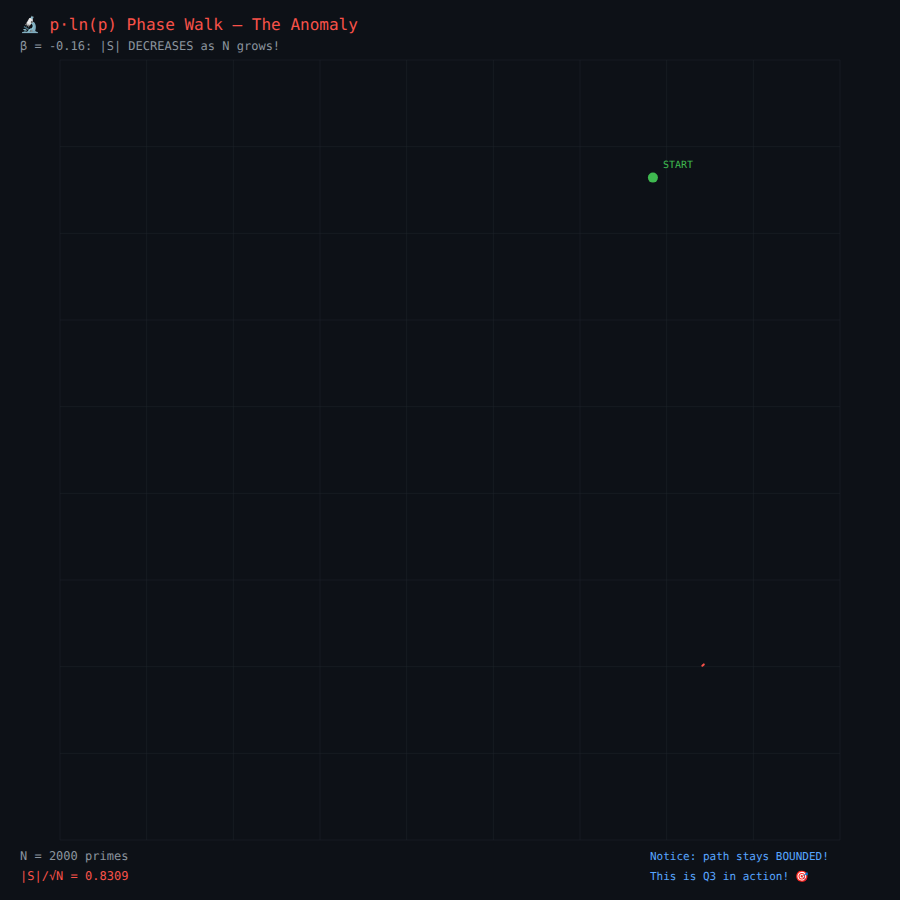
t = 0.00 s
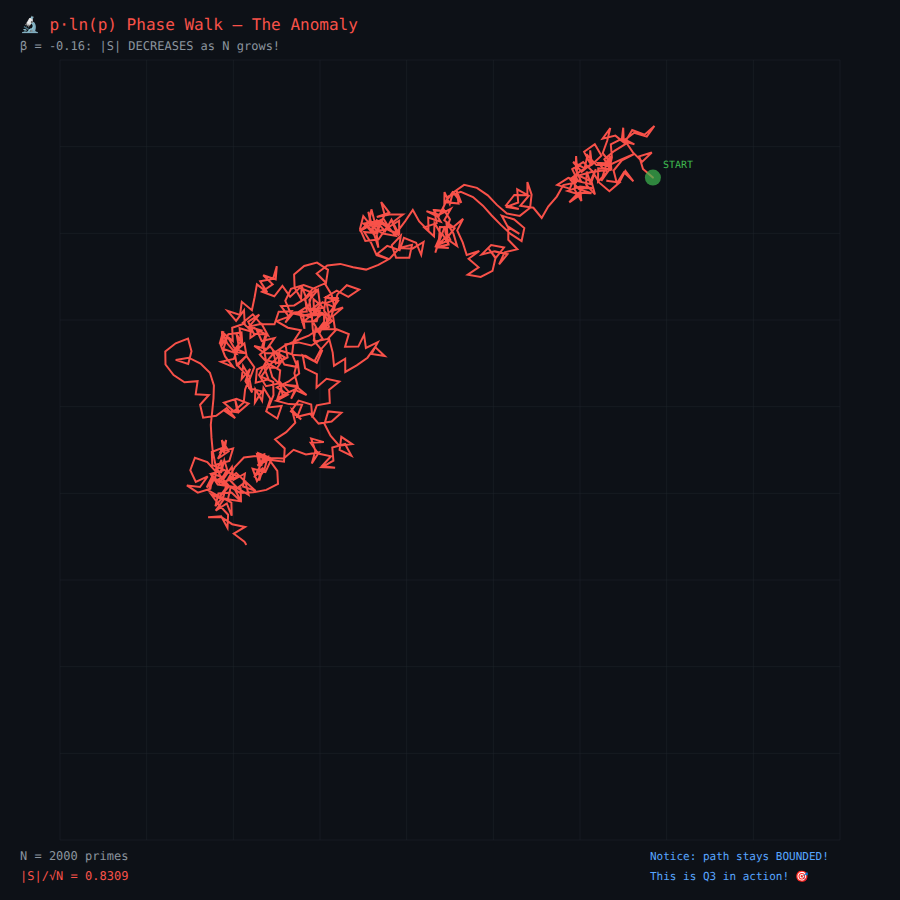
t = 2.50 s
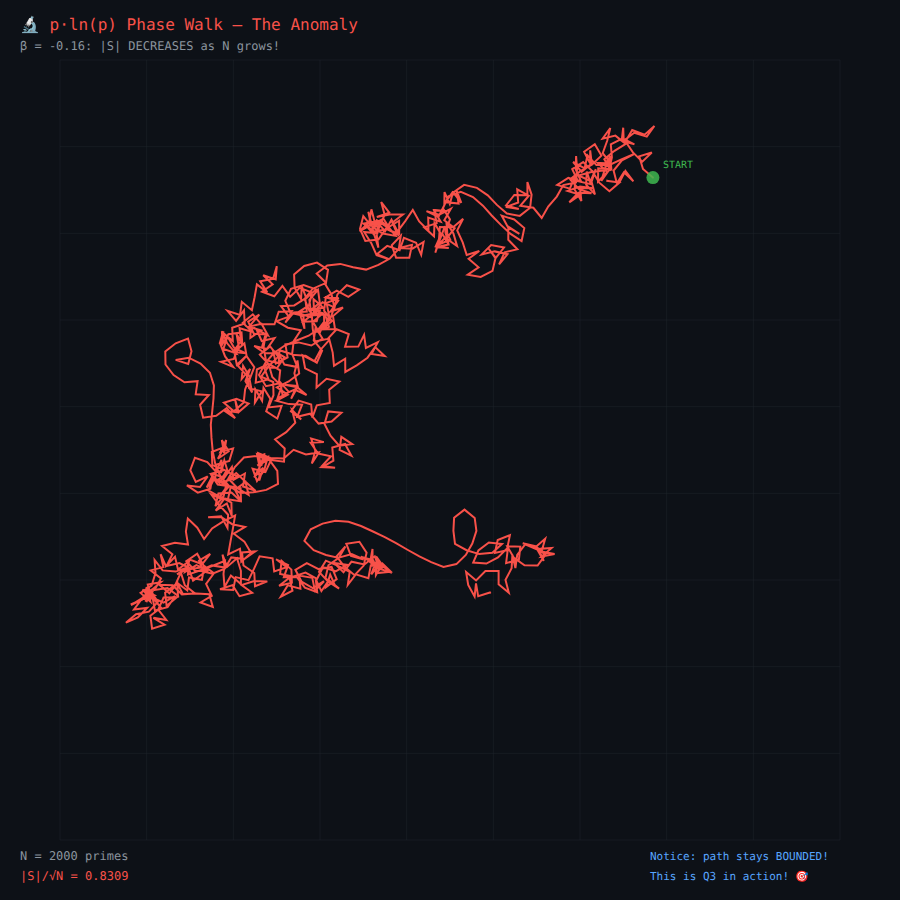
t = 3.75 s
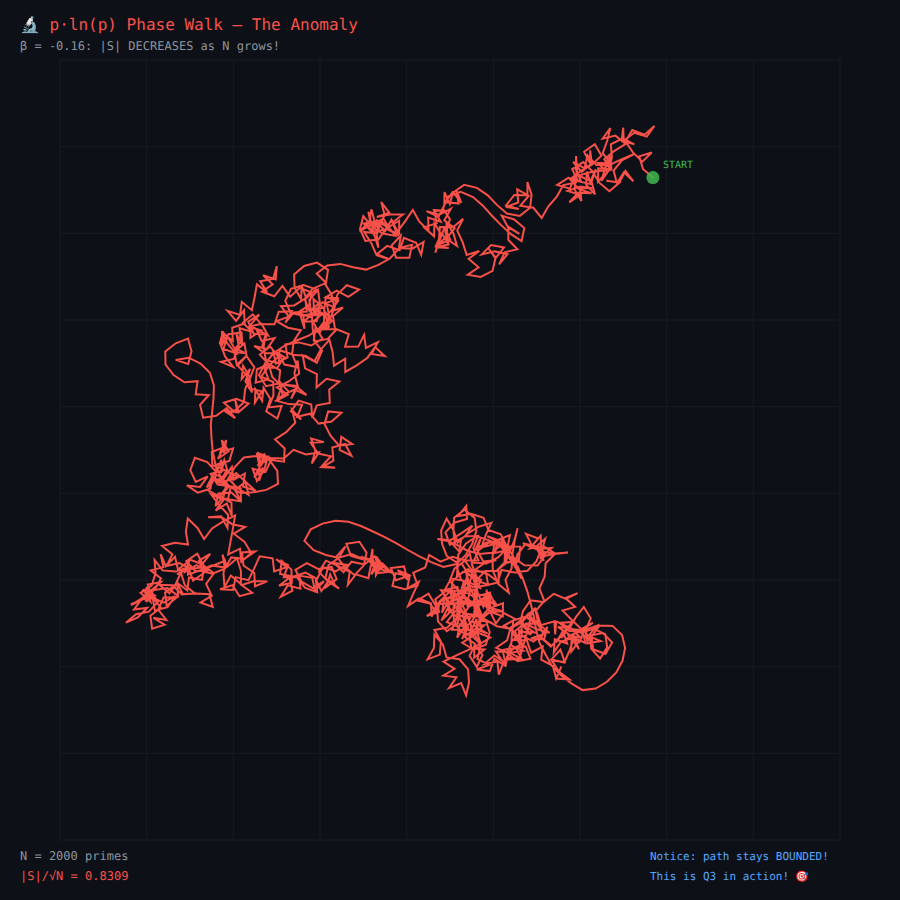
t = 6.25 s
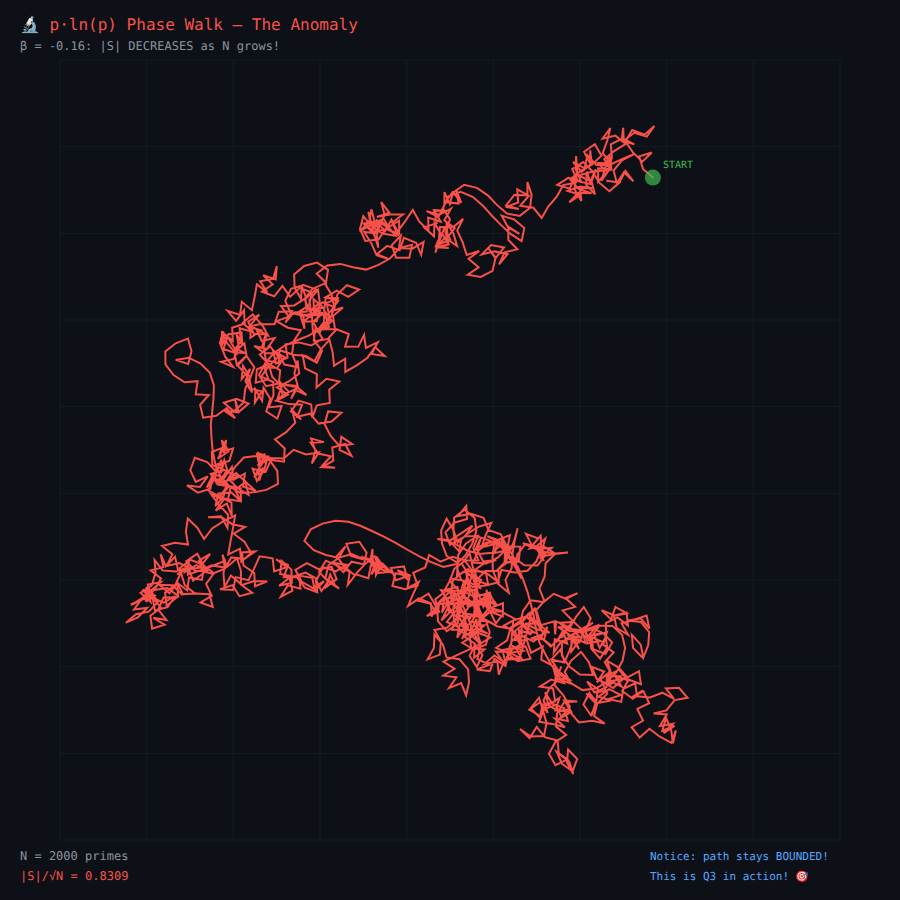
t = 7.50 s
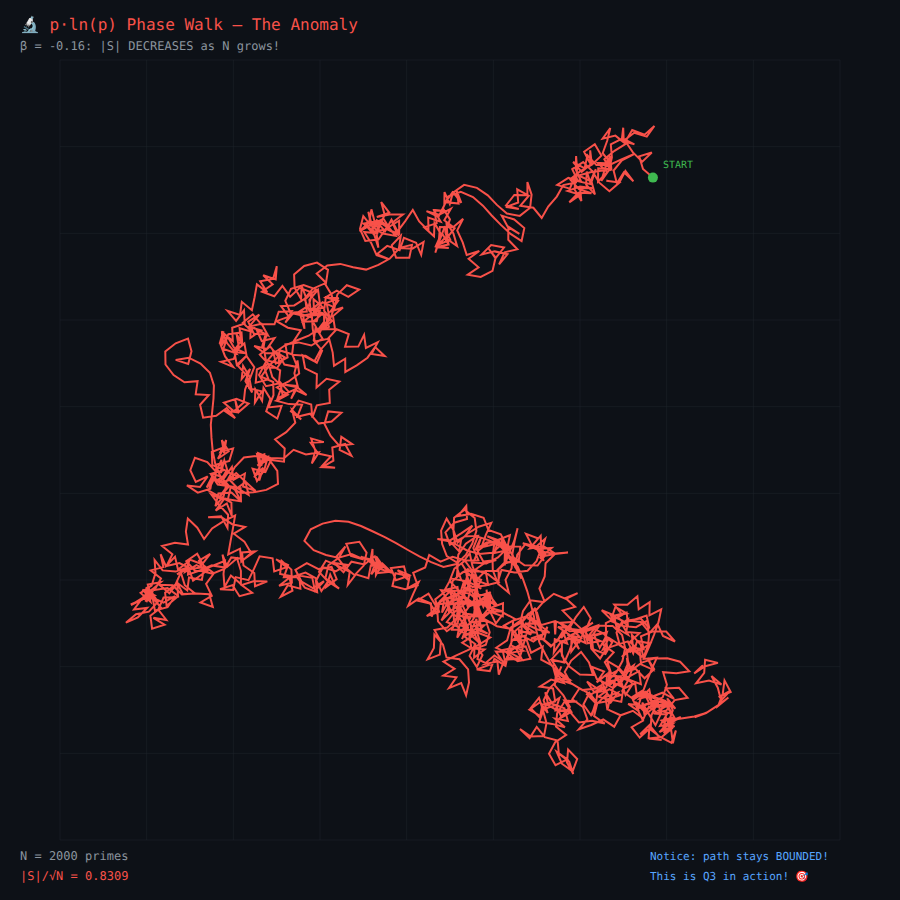
t = 10.00 s

The animated SVG that drew these frames (rendered in a browser with its animation timeline set to each time). Animation: 1 SMIL element (animate=1), 2 CSS @keyframes rules; frames cover the first 10.00 s, repeats indefinitely.

<svg width="900" height="900" xmlns="http://www.w3.org/2000/svg">
<style>
    .main-path {
        stroke-dasharray: 26346;
        stroke-dashoffset: 26346;
        animation: draw 10s ease-out forwards;
    }
    @keyframes draw {
        to { stroke-dashoffset: 0; }
    }
    .pulse {
        animation: pulse 1s ease-in-out infinite;
    }
    @keyframes pulse {
        0%, 100% { r: 5; opacity: 1; }
        50% { r: 8; opacity: 0.7; }
    }
    </style>
<rect width="100%" height="100%" fill="#0d1117"/>
<text x="20" y="30" font-family="monospace" font-size="16" fill="#f85149">🔬 p·ln(p) Phase Walk — The Anomaly</text>
<text x="20" y="50" font-family="monospace" font-size="12" fill="#8b949e">β = -0.16: |S| DECREASES as N grows!</text>
<g stroke="#21262d" stroke-width="0.5">
<line x1="60.0" y1="60" x2="60.0" y2="840"/>
<line x1="60" y1="60.0" x2="840" y2="60.0"/>
<line x1="146.66666666666669" y1="60" x2="146.66666666666669" y2="840"/>
<line x1="60" y1="146.66666666666669" x2="840" y2="146.66666666666669"/>
<line x1="233.33333333333334" y1="60" x2="233.33333333333334" y2="840"/>
<line x1="60" y1="233.33333333333334" x2="840" y2="233.33333333333334"/>
<line x1="320.0" y1="60" x2="320.0" y2="840"/>
<line x1="60" y1="320.0" x2="840" y2="320.0"/>
<line x1="406.6666666666667" y1="60" x2="406.6666666666667" y2="840"/>
<line x1="60" y1="406.6666666666667" x2="840" y2="406.6666666666667"/>
<line x1="493.3333333333333" y1="60" x2="493.3333333333333" y2="840"/>
<line x1="60" y1="493.3333333333333" x2="840" y2="493.3333333333333"/>
<line x1="580.0" y1="60" x2="580.0" y2="840"/>
<line x1="60" y1="580.0" x2="840" y2="580.0"/>
<line x1="666.6666666666666" y1="60" x2="666.6666666666666" y2="840"/>
<line x1="60" y1="666.6666666666666" x2="840" y2="666.6666666666666"/>
<line x1="753.3333333333334" y1="60" x2="753.3333333333334" y2="840"/>
<line x1="60" y1="753.3333333333334" x2="840" y2="753.3333333333334"/>
<line x1="840.0" y1="60" x2="840.0" y2="840"/>
<line x1="60" y1="840.0" x2="840" y2="840.0"/>
</g>
<path class="main-path" d="M 652.9 177.6 L 643.0 169.0 L 639.2 156.4 L 651.8 152.5 L 642.3 161.6 L 632.9 152.4 L 625.5 141.5 L 632.2 130.1 L 644.6 134.7 L 654.4 125.9 L 646.8 136.6 L 634.2 132.8 L 623.7 140.8 L 623.2 127.7 L 621.7 140.7 L 634.4 144.3 L 622.6 138.3 L 610.8 144.3 L 611.9 157.4 L 609.0 170.2 L 601.3 180.9 L 605.1 168.3 L 610.2 156.2 L 611.4 169.3 L 598.2 168.4 L 598.0 181.5 L 607.2 172.1 L 597.7 162.9 L 610.9 163.5 L 602.7 153.2 L 607.2 140.8 L 610.3 128.0 L 602.6 138.7 L 615.4 135.6 L 625.7 143.9 L 614.5 150.8 L 604.3 159.2 L 610.7 170.7 L 608.1 157.8 L 604.4 170.4 L 591.3 172.0 L 578.6 175.5 L 590.5 181.2 L 595.8 169.2 L 591.6 181.7 L 595.0 194.4 L 586.1 184.7 L 586.8 171.5 L 590.8 184.1 L 578.0 181.1 L 572.2 169.2 L 583.2 162.1 L 592.5 171.4 L 599.3 182.7 L 609.4 191.2 L 619.4 182.6 L 606.3 180.7 L 619.4 182.5 L 625.4 170.8 L 633.4 181.3 L 623.9 172.2 L 616.9 183.4 L 613.6 170.6 L 621.9 160.4 L 633.6 154.3 L 621.4 159.3 L 609.5 165.0 L 596.4 165.1 L 587.5 155.4 L 584.6 168.3 L 573.1 162.0 L 581.7 171.9 L 591.7 163.4 L 590.2 150.3 L 590.1 163.4 L 584.1 151.8 L 594.8 144.2 L 601.4 155.6 L 591.9 164.8 L 580.3 171.1 L 570.1 179.4 L 579.0 189.1 L 591.5 193.3 L 578.4 192.7 L 569.3 202.3 L 580.2 194.9 L 567.6 190.9 L 580.1 186.6 L 593.1 188.2 L 580.0 187.9 L 581.4 201.0 L 574.7 189.7 L 575.1 176.5 L 569.8 188.6 L 557.2 184.9 L 568.3 177.8 L 581.0 181.3 L 575.7 169.2 L 576.1 156.1 L 577.0 169.2 L 576.1 182.4 L 563.3 185.1 L 556.8 196.6 L 548.2 206.6 L 541.7 218.0 L 533.4 207.8 L 520.3 205.8 L 528.8 195.7 L 517.2 189.3 L 518.2 202.5 L 505.8 207.0 L 518.8 208.9 L 506.1 205.4 L 514.3 195.0 L 527.4 195.3 L 527.4 182.1 L 531.6 194.6 L 530.1 207.7 L 519.8 215.9 L 506.9 213.5 L 496.9 204.9 L 487.8 195.3 L 476.9 187.9 L 464.1 184.9 L 453.3 192.4 L 461.3 202.8 L 456.6 190.5 L 458.6 203.5 L 445.5 202.1 L 453.2 191.4 L 449.8 204.1 L 444.5 192.1 L 444.3 205.2 L 438.4 217.0 L 426.5 211.2 L 439.2 214.8 L 450.9 208.8 L 444.3 220.2 L 454.7 228.2 L 446.4 238.5 L 457.1 246.1 L 453.4 233.5 L 446.4 222.3 L 447.5 235.5 L 438.1 244.7 L 450.3 239.7 L 444.3 228.0 L 439.6 240.3 L 435.3 252.7 L 438.9 240.0 L 439.9 226.9 L 453.1 227.2 L 463.1 218.7 L 457.2 230.4 L 462.7 242.4 L 466.7 255.0 L 479.3 251.0 L 468.6 258.7 L 478.6 267.3 L 467.7 274.7 L 480.7 276.9 L 492.5 270.9 L 495.5 258.1 L 487.8 247.5 L 495.8 257.9 L 504.0 247.5 L 491.1 245.0 L 481.8 254.4 L 494.7 251.4 L 507.5 254.2 L 499.1 264.4 L 504.6 252.4 L 517.4 249.3 L 508.3 239.8 L 508.3 226.6 L 519.4 233.8 L 508.0 227.2 L 501.7 215.6 L 514.2 219.5 L 524.3 228.1 L 521.6 241.0 L 510.6 233.9 L 500.9 224.9 L 491.7 215.5 L 482.9 205.7 L 473.0 197.0 L 460.8 191.9 L 448.4 196.3 L 442.9 208.3 L 450.0 219.4 L 445.3 231.8 L 448.7 244.5 L 442.0 233.2 L 448.5 244.6 L 435.6 247.2 L 448.8 247.9 L 435.7 246.4 L 441.1 234.4 L 434.5 223.0 L 434.0 236.2 L 424.2 227.3 L 436.7 223.1 L 434.1 210.2 L 447.2 211.0 L 434.1 210.5 L 440.7 221.8 L 428.2 217.6 L 428.5 230.7 L 419.2 221.4 L 412.8 209.9 L 405.4 220.8 L 397.6 231.4 L 391.5 219.7 L 385.1 231.2 L 376.4 221.3 L 363.4 223.5 L 373.9 231.4 L 386.9 229.2 L 399.2 233.9 L 399.1 220.7 L 387.8 227.5 L 376.8 220.3 L 370.8 232.0 L 378.9 221.6 L 376.7 234.6 L 378.4 247.7 L 374.4 235.1 L 365.8 225.2 L 378.9 226.7 L 384.7 214.9 L 381.2 202.1 L 389.2 212.6 L 376.8 217.0 L 389.7 214.6 L 402.9 214.6 L 392.4 222.5 L 397.6 234.6 L 385.9 228.6 L 378.4 239.5 L 365.3 241.0 L 360.0 228.9 L 363.3 216.2 L 371.6 226.4 L 382.7 233.5 L 395.6 235.9 L 387.4 225.6 L 374.7 222.0 L 371.4 209.3 L 369.2 222.3 L 359.6 231.3 L 371.0 224.7 L 368.3 211.8 L 371.7 224.5 L 383.5 218.7 L 390.5 229.8 L 381.0 220.7 L 377.3 233.3 L 364.2 232.0 L 371.3 243.1 L 376.6 255.2 L 389.1 259.2 L 376.9 254.2 L 387.2 245.9 L 399.6 250.3 L 403.9 237.8 L 416.1 242.7 L 421.2 254.8 L 423.6 241.9 L 412.4 248.7 L 399.2 247.9 L 412.0 244.9 L 409.3 257.7 L 396.1 257.7 L 391.7 245.3 L 400.8 235.8 L 398.8 248.8 L 389.9 258.5 L 378.4 264.9 L 366.1 269.6 L 353.1 267.2 L 340.3 263.9 L 327.3 265.5 L 316.7 273.5 L 326.0 282.8 L 328.0 269.8 L 317.0 262.6 L 304.2 266.0 L 294.1 274.4 L 294.6 287.6 L 301.1 299.1 L 301.7 285.9 L 306.3 298.2 L 316.0 289.4 L 303.6 285.0 L 291.0 288.9 L 285.3 300.8 L 290.5 312.9 L 303.4 315.7 L 304.5 328.8 L 300.7 316.2 L 313.6 313.3 L 303.5 321.7 L 316.7 321.3 L 320.4 308.7 L 310.2 317.1 L 297.8 312.6 L 308.9 305.4 L 312.1 292.6 L 299.8 287.8 L 290.1 296.7 L 282.4 286.0 L 274.3 296.3 L 261.9 291.8 L 272.7 284.3 L 263.2 275.2 L 275.7 279.4 L 276.8 266.2 L 273.1 278.9 L 260.2 281.3 L 267.3 292.4 L 256.9 284.4 L 254.6 297.3 L 251.9 310.2 L 241.8 301.8 L 240.0 314.9 L 227.5 310.9 L 236.1 320.9 L 244.0 310.3 L 244.7 323.5 L 232.2 327.7 L 232.8 340.9 L 222.7 332.4 L 221.6 345.5 L 228.4 334.2 L 241.5 332.4 L 242.4 345.5 L 236.5 333.7 L 238.8 346.7 L 233.8 359.0 L 221.0 361.8 L 233.1 366.9 L 225.1 356.4 L 220.4 344.1 L 223.5 331.3 L 219.6 343.9 L 223.2 331.2 L 222.6 344.4 L 221.9 331.3 L 227.2 343.3 L 235.8 353.3 L 223.4 348.9 L 227.5 336.4 L 234.1 347.8 L 246.1 353.3 L 233.0 351.9 L 240.9 341.3 L 239.6 328.2 L 252.3 331.9 L 242.8 322.8 L 252.8 314.3 L 261.3 324.3 L 274.5 324.3 L 278.7 311.8 L 291.9 311.2 L 285.3 322.7 L 293.7 312.5 L 306.8 311.5 L 305.3 298.4 L 294.2 305.4 L 281.0 306.1 L 288.9 316.6 L 276.5 321.1 L 287.9 327.7 L 300.8 330.2 L 293.7 341.2 L 292.1 354.3 L 279.5 350.2 L 278.7 363.3 L 265.9 360.1 L 263.6 347.1 L 265.7 334.1 L 262.1 346.8 L 267.0 334.5 L 253.8 333.7 L 248.2 321.7 L 259.3 314.6 L 250.7 324.6 L 250.4 337.8 L 261.3 330.4 L 248.7 326.8 L 261.5 323.7 L 267.9 335.3 L 256.3 329.0 L 261.7 341.0 L 274.6 338.1 L 267.0 348.9 L 254.2 345.9 L 265.1 353.3 L 278.3 353.0 L 284.4 364.6 L 297.4 367.1 L 292.5 354.8 L 305.6 355.7 L 316.8 362.7 L 322.1 350.7 L 313.7 340.5 L 315.6 327.5 L 322.6 338.6 L 311.3 345.5 L 298.5 342.4 L 285.4 344.4 L 287.6 357.4 L 275.9 363.4 L 273.0 350.5 L 284.4 357.1 L 277.1 368.0 L 264.0 367.1 L 268.5 379.4 L 255.7 382.6 L 256.9 369.5 L 268.8 363.8 L 280.2 370.4 L 278.8 383.5 L 266.0 386.2 L 259.0 375.0 L 265.1 363.3 L 273.6 353.3 L 284.4 345.8 L 296.5 340.5 L 308.7 335.7 L 319.6 328.2 L 329.8 319.9 L 334.4 307.5 L 331.6 294.7 L 324.8 283.4 L 312.7 288.7 L 304.5 299.0 L 309.5 311.1 L 319.8 302.9 L 318.0 289.9 L 309.4 299.9 L 311.0 312.9 L 324.0 314.9 L 324.3 328.0 L 329.1 315.8 L 326.6 302.9 L 338.9 298.3 L 325.8 297.5 L 324.1 310.6 L 332.0 321.1 L 321.8 329.4 L 335.0 329.1 L 333.0 316.1 L 343.0 307.5 L 330.4 311.5 L 338.2 300.9 L 325.5 297.4 L 336.7 290.6 L 348.3 296.9 L 359.2 289.6 L 346.8 285.2 L 337.4 294.4 L 334.6 307.3 L 322.5 302.1 L 314.0 312.1 L 313.5 299.0 L 323.4 307.7 L 310.3 309.6 L 323.0 313.3 L 312.9 321.8 L 319.6 333.2 L 324.6 321.1 L 316.7 331.6 L 329.0 326.8 L 325.0 314.2 L 311.9 315.4 L 312.7 328.6 L 314.8 341.6 L 327.7 338.9 L 336.6 329.2 L 348.8 334.1 L 345.1 346.7 L 358.3 346.6 L 364.1 334.8 L 365.9 347.9 L 377.8 342.2 L 371.7 353.9 L 384.7 355.9 L 375.1 346.9 L 367.5 357.7 L 356.7 365.3 L 345.3 371.9 L 345.2 358.7 L 334.0 365.7 L 332.7 352.6 L 329.4 339.8 L 320.6 349.7 L 314.5 361.3 L 302.7 355.3 L 305.1 368.3 L 316.9 374.2 L 316.5 387.4 L 326.5 378.8 L 339.4 381.5 L 329.2 389.8 L 329.8 402.9 L 316.8 405.3 L 312.3 417.7 L 311.2 404.5 L 298.6 400.6 L 290.9 411.3 L 301.2 419.4 L 292.0 410.0 L 295.3 422.7 L 286.2 432.2 L 275.1 439.4 L 284.7 448.5 L 284.0 461.7 L 271.0 460.1 L 265.4 472.1 L 252.6 468.7 L 257.0 481.1 L 264.2 470.1 L 267.7 457.4 L 257.3 465.6 L 269.1 459.6 L 257.0 454.3 L 259.6 467.2 L 259.3 480.4 L 263.1 467.7 L 254.1 477.3 L 263.3 467.9 L 254.1 477.4 L 260.3 465.7 L 264.7 453.3 L 261.3 466.0 L 258.2 453.2 L 270.5 458.0 L 283.7 458.4 L 293.6 449.8 L 305.9 454.5 L 318.9 452.4 L 311.8 463.5 L 315.4 450.8 L 311.1 438.4 L 323.8 442.1 L 310.6 442.7 L 318.1 453.6 L 331.0 456.3 L 322.0 466.0 L 335.1 467.7 L 321.9 467.1 L 333.4 460.6 L 332.3 447.5 L 345.0 444.0 L 351.4 455.6 L 339.6 449.8 L 341.3 436.8 L 352.2 444.1 L 339.2 445.7 L 330.5 435.7 L 324.5 424.0 L 328.2 411.4 L 341.4 412.7 L 331.6 421.6 L 318.6 423.6 L 310.0 413.7 L 297.2 416.8 L 302.1 404.6 L 288.9 404.1 L 276.2 400.8 L 287.8 394.6 L 276.9 387.3 L 288.7 381.5 L 299.2 373.5 L 297.5 360.4 L 294.4 373.2 L 297.7 386.0 L 284.6 384.7 L 297.5 387.2 L 291.1 398.7 L 296.5 386.7 L 306.6 395.1 L 294.6 389.6 L 282.6 395.0 L 280.1 382.1 L 288.8 391.9 L 277.5 398.6 L 281.7 386.2 L 272.3 376.9 L 268.7 364.3 L 259.8 354.6 L 270.1 346.4 L 278.3 356.7 L 268.9 365.9 L 261.2 376.6 L 273.2 382.0 L 273.5 395.2 L 268.5 407.4 L 281.6 406.0 L 277.3 418.5 L 266.2 411.4 L 270.4 398.9 L 263.5 387.7 L 262.1 400.8 L 255.4 389.4 L 254.9 402.6 L 261.9 391.4 L 249.1 388.3 L 246.8 375.4 L 237.8 365.7 L 246.5 355.8 L 236.8 364.8 L 234.4 351.9 L 244.4 343.4 L 246.7 356.4 L 254.3 367.1 L 249.6 379.4 L 252.1 392.4 L 245.4 381.1 L 250.2 368.8 L 241.7 378.9 L 243.1 365.8 L 249.8 377.1 L 245.1 389.4 L 243.7 402.5 L 233.9 411.3 L 223.9 402.7 L 236.4 398.7 L 248.6 403.6 L 238.6 412.1 L 235.1 399.4 L 237.4 412.4 L 224.3 410.6 L 235.2 418.1 L 226.7 408.0 L 216.2 415.8 L 203.1 417.7 L 200.1 404.8 L 208.8 395.0 L 195.7 394.2 L 197.6 381.2 L 184.5 382.3 L 173.6 375.0 L 165.5 364.5 L 165.3 351.4 L 175.7 343.3 L 188.0 338.6 L 191.5 351.3 L 188.2 364.0 L 175.7 359.9 L 188.7 357.7 L 200.5 363.6 L 209.9 372.8 L 213.9 385.4 L 213.5 398.5 L 212.2 411.6 L 210.8 424.7 L 211.5 437.9 L 212.7 451.0 L 215.3 463.9 L 220.3 476.1 L 229.0 486.0 L 240.2 492.9 L 253.3 492.3 L 266.3 489.9 L 278.0 483.9 L 277.3 470.8 L 269.5 460.1 L 257.0 456.0 L 243.9 457.5 L 234.8 467.0 L 228.3 478.5 L 237.3 488.0 L 248.6 494.8 L 245.5 482.0 L 235.0 489.9 L 241.1 501.5 L 231.5 492.5 L 218.4 493.4 L 215.4 506.2 L 223.7 496.0 L 226.5 483.1 L 214.2 478.5 L 208.3 490.3 L 219.7 496.8 L 228.5 487.0 L 217.3 480.2 L 228.1 472.8 L 224.3 460.2 L 221.0 473.0 L 221.5 459.8 L 216.2 471.9 L 207.3 462.1 L 194.9 457.7 L 190.3 470.1 L 195.8 482.0 L 207.7 476.3 L 200.0 487.0 L 186.9 485.4 L 197.8 492.7 L 210.4 488.7 L 212.6 475.7 L 206.7 487.5 L 215.3 477.6 L 216.6 464.5 L 229.3 461.0 L 233.1 448.4 L 220.4 451.9 L 226.2 440.0 L 224.1 453.0 L 221.8 440.1 L 228.7 451.3 L 217.9 458.8 L 224.1 447.1 L 211.8 452.0 L 212.3 465.1 L 224.5 470.0 L 211.8 473.5 L 224.3 477.7 L 231.9 466.9 L 233.4 480.0 L 244.9 473.5 L 243.1 486.5 L 255.6 490.9 L 245.8 482.0 L 236.2 473.1 L 225.8 481.3 L 238.1 476.4 L 225.9 471.4 L 219.6 483.0 L 210.4 473.6 L 217.7 484.5 L 230.8 486.5 L 227.9 499.4 L 215.1 496.3 L 228.0 499.3 L 241.0 501.4 L 240.6 488.2 L 227.6 485.9 L 219.7 496.5 L 231.4 502.5 L 231.7 515.7 L 226.8 503.5 L 215.7 510.6 L 223.4 499.8 L 211.3 494.5 L 219.2 505.0 L 228.1 514.7 L 227.5 527.9 L 221.2 516.3 L 208.1 517.2 L 221.2 516.9 L 232.2 524.2 L 245.1 526.9 L 233.8 533.7 L 244.4 541.6 L 251.1 553.0 L 241.3 561.8 L 240.0 548.7 L 228.2 554.5 L 230.5 541.5 L 232.9 528.6 L 235.1 515.6 L 223.2 521.4 L 212.1 528.5 L 204.1 539.0 L 197.3 527.7 L 187.8 518.6 L 185.9 531.6 L 188.0 544.6 L 174.9 542.8 L 162.1 546.0 L 172.4 554.2 L 166.5 566.0 L 179.4 563.1 L 191.2 568.9 L 204.2 567.0 L 201.9 579.9 L 189.0 577.4 L 187.3 590.5 L 176.8 582.5 L 183.0 594.1 L 196.2 593.4 L 209.3 594.3 L 212.8 607.0 L 200.5 602.5 L 211.8 595.8 L 206.1 583.9 L 213.9 573.3 L 203.4 565.3 L 197.2 553.7 L 186.3 561.1 L 195.2 570.9 L 208.4 570.7 L 196.4 565.1 L 185.1 571.8 L 189.8 559.6 L 202.1 564.3 L 210.2 553.9 L 199.0 560.7 L 203.8 573.0 L 193.1 580.7 L 188.8 568.3 L 177.0 574.3 L 188.1 567.1 L 175.7 571.6 L 162.6 570.4 L 154.6 560.0 L 155.5 573.1 L 151.6 585.7 L 140.6 592.9 L 150.5 601.7 L 147.1 589.0 L 146.5 602.1 L 150.6 589.6 L 145.5 601.7 L 153.1 591.0 L 142.8 599.2 L 130.9 605.0 L 142.9 599.4 L 130.7 604.4 L 142.8 599.2 L 131.0 605.1 L 142.2 598.1 L 152.0 589.3 L 143.9 599.7 L 147.7 587.1 L 147.4 600.2 L 146.4 587.1 L 151.4 599.3 L 142.5 589.6 L 154.4 595.2 L 141.8 598.9 L 134.0 609.5 L 147.1 607.9 L 137.9 617.3 L 125.9 622.7 L 136.0 614.2 L 148.9 611.7 L 157.8 602.0 L 150.8 590.8 L 160.8 582.2 L 147.8 584.5 L 151.5 597.2 L 163.5 602.6 L 175.0 596.2 L 167.6 607.2 L 154.9 610.4 L 152.6 597.5 L 160.9 607.7 L 150.4 615.7 L 152.1 628.7 L 164.6 624.7 L 153.4 617.8 L 166.4 620.0 L 158.2 609.6 L 163.6 597.6 L 176.8 597.4 L 166.6 605.8 L 165.1 592.8 L 175.4 584.6 L 180.9 572.6 L 184.8 585.2 L 195.0 593.5 L 181.9 594.4 L 172.5 585.2 L 159.4 584.8 L 169.4 593.3 L 177.3 582.8 L 178.0 595.9 L 167.5 588.0 L 154.5 590.0 L 161.0 578.5 L 150.7 570.4 L 163.4 567.1 L 160.6 554.2 L 165.9 566.2 L 175.0 556.7 L 178.0 569.5 L 188.5 561.5 L 188.0 574.6 L 200.5 570.2 L 212.8 565.7 L 225.0 560.8 L 223.5 573.9 L 224.5 587.0 L 230.9 575.5 L 240.9 584.0 L 240.9 570.8 L 237.0 558.2 L 227.1 566.9 L 222.5 554.6 L 224.8 567.6 L 211.8 565.4 L 199.7 570.7 L 212.5 573.8 L 224.7 568.8 L 231.3 557.4 L 244.4 559.0 L 255.1 551.4 L 242.0 552.4 L 243.5 565.5 L 254.3 573.0 L 255.0 586.2 L 267.3 581.4 L 254.1 581.1 L 241.6 585.1 L 252.2 592.8 L 239.5 596.2 L 232.5 585.1 L 220.0 589.3 L 233.1 590.0 L 235.7 577.1 L 248.5 580.2 L 254.2 568.4 L 259.6 556.3 L 272.6 558.3 L 274.2 571.4 L 286.7 567.2 L 276.1 559.3 L 288.1 564.9 L 283.8 577.3 L 296.9 577.2 L 304.9 587.7 L 317.2 592.2 L 315.7 579.2 L 321.4 591.1 L 328.9 580.2 L 339.1 588.6 L 328.0 581.5 L 319.0 571.9 L 325.9 560.7 L 338.0 565.9 L 349.7 571.8 L 347.8 584.8 L 355.8 574.3 L 368.4 578.3 L 370.8 565.4 L 383.9 567.1 L 376.1 556.4 L 381.5 568.4 L 370.0 562.1 L 380.0 570.6 L 370.1 562.0 L 372.5 549.0 L 372.6 562.2 L 360.7 556.7 L 373.3 560.4 L 377.1 573.1 L 390.2 571.8 L 379.6 564.0 L 371.3 574.3 L 375.8 561.9 L 375.9 575.1 L 382.5 563.7 L 391.9 572.8 L 379.4 568.7 L 374.8 556.3 L 364.4 564.5 L 351.5 561.7 L 343.5 572.2 L 334.1 562.9 L 347.1 564.9 L 335.6 571.3 L 323.1 567.1 L 317.1 578.8 L 305.5 572.6 L 293.0 576.6 L 280.1 573.9 L 281.6 560.8 L 291.4 569.6 L 291.9 582.8 L 279.1 585.8 L 289.5 577.8 L 292.5 590.6 L 280.8 596.7 L 287.7 585.4 L 300.4 588.7 L 299.3 575.6 L 312.3 577.8 L 314.9 590.7 L 324.0 581.2 L 312.8 588.2 L 301.5 581.5 L 295.4 569.8 L 306.8 563.2 L 318.6 569.1 L 331.6 566.9 L 336.7 579.1 L 326.2 587.1 L 330.2 574.6 L 335.5 586.6 L 325.4 578.2 L 328.4 565.3 L 339.0 557.6 L 351.7 554.1 L 363.7 559.5 L 351.0 556.0 L 346.3 543.7 L 359.4 541.8 L 366.6 552.8 L 363.7 565.6 L 354.6 575.2 L 344.5 566.8 L 336.6 556.3 L 345.4 546.4 L 338.8 557.9 L 326.0 555.0 L 313.7 550.2 L 304.4 540.9 L 310.7 529.3 L 322.6 523.6 L 335.4 520.7 L 348.5 521.7 L 361.0 526.0 L 373.0 531.5 L 384.8 537.2 L 396.5 543.4 L 407.9 550.0 L 419.4 556.4 L 431.2 562.1 L 443.5 566.9 L 456.4 564.1 L 465.8 554.9 L 472.3 543.5 L 476.4 530.9 L 474.7 517.9 L 464.5 509.6 L 454.1 517.7 L 453.4 530.8 L 455.0 543.9 L 466.6 550.2 L 479.2 554.1 L 492.3 552.7 L 502.0 543.9 L 488.9 542.5 L 478.4 550.5 L 473.2 562.6 L 486.4 563.6 L 498.0 557.4 L 507.3 548.1 L 509.9 535.2 L 497.7 540.1 L 494.9 553.0 L 507.7 550.0 L 506.1 563.1 L 518.9 559.7 L 520.3 546.6 L 507.2 546.2 L 513.7 557.6 L 524.5 565.2 L 537.6 565.6 L 545.4 554.9 L 535.5 546.2 L 522.7 543.2 L 535.2 547.4 L 545.2 538.8 L 541.6 551.5 L 554.6 554.1 L 541.6 556.6 L 551.6 547.9 L 538.4 548.9 L 543.8 561.0 L 537.3 549.5 L 525.1 544.4 L 517.2 554.9 L 515.4 568.0 L 512.4 555.1 L 511.6 568.3 L 505.5 579.9 L 508.8 592.7 L 498.6 584.3 L 498.6 571.1 L 485.4 571.1 L 476.1 580.4 L 466.1 571.9 L 468.2 584.9 L 474.6 596.5 L 476.0 583.4 L 478.2 596.3 L 490.7 592.2 L 480.3 600.3 L 490.3 608.9 L 485.4 596.7 L 495.1 605.6 L 489.9 593.5 L 490.1 606.7 L 481.7 616.8 L 492.8 609.8 L 482.6 601.5 L 490.2 612.2 L 485.4 600.0 L 497.4 605.6 L 489.3 595.1 L 483.4 606.9 L 478.6 594.6 L 470.3 604.9 L 462.5 615.5 L 468.1 627.4 L 462.0 639.1 L 466.7 626.8 L 458.0 617.0 L 458.7 603.8 L 454.2 591.5 L 441.1 590.2 L 448.5 601.1 L 442.0 612.6 L 444.1 599.6 L 456.2 594.3 L 448.2 604.8 L 461.0 601.9 L 466.5 613.9 L 471.3 626.2 L 484.4 625.3 L 474.7 634.2 L 480.4 646.0 L 477.4 658.9 L 489.1 664.9 L 476.7 669.5 L 489.8 671.1 L 494.4 658.8 L 505.5 665.9 L 508.3 653.0 L 496.2 647.8 L 507.1 640.3 L 510.7 627.7 L 521.3 619.9 L 527.7 631.4 L 530.3 618.5 L 541.8 624.9 L 554.4 621.4 L 555.2 634.5 L 556.1 621.4 L 568.1 627.0 L 561.2 638.2 L 568.8 627.4 L 559.9 637.2 L 550.8 646.7 L 541.2 637.6 L 551.5 645.8 L 540.8 638.1 L 547.3 626.7 L 544.1 639.5 L 530.9 638.5 L 543.4 634.1 L 538.0 622.0 L 525.9 616.7 L 535.6 607.8 L 528.6 618.9 L 540.5 624.4 L 536.8 611.8 L 539.2 624.7 L 549.6 632.8 L 537.0 629.2 L 525.1 623.5 L 538.3 623.7 L 535.7 610.8 L 544.3 600.8 L 539.4 588.5 L 544.7 576.5 L 545.6 563.3 L 554.9 554.0 L 568.0 552.6 L 554.8 553.4 L 543.7 546.4 L 540.6 559.2 L 542.7 546.2 L 529.7 548.5 L 538.3 538.5 L 526.0 533.8 L 532.0 545.6 L 540.7 535.7 L 541.2 548.9 L 536.5 561.2 L 527.5 570.8 L 514.4 572.4 L 501.5 570.0 L 497.6 582.6 L 492.8 570.4 L 492.5 557.2 L 494.2 544.2 L 481.4 547.3 L 485.8 534.9 L 491.3 522.9 L 478.7 526.7 L 467.5 533.7 L 457.7 542.5 L 453.4 530.0 L 446.6 518.7 L 441.1 530.7 L 442.1 543.8 L 446.8 556.1 L 457.9 563.2 L 456.9 576.3 L 467.9 569.1 L 477.2 578.4 L 472.5 566.1 L 469.7 553.2 L 461.8 563.7 L 468.8 574.9 L 481.1 579.7 L 475.3 591.5 L 478.2 604.3 L 487.2 594.7 L 474.0 595.0 L 474.4 608.2 L 484.3 616.9 L 476.1 627.1 L 487.6 633.5 L 475.2 629.1 L 464.3 636.6 L 475.3 644.0 L 469.6 655.9 L 476.8 666.9 L 482.5 655.0 L 474.6 644.5 L 474.1 657.7 L 484.5 649.5 L 471.4 648.0 L 469.3 635.0 L 481.2 629.2 L 479.0 616.3 L 465.9 616.6 L 463.6 629.6 L 472.7 620.1 L 479.1 608.6 L 483.7 621.0 L 470.6 622.4 L 471.5 635.5 L 481.1 644.6 L 476.9 632.1 L 476.5 618.9 L 471.2 631.0 L 459.6 624.6 L 457.2 637.6 L 464.6 626.7 L 458.1 615.2 L 470.8 618.7 L 460.3 610.7 L 457.5 623.6 L 446.8 631.2 L 438.0 621.3 L 437.2 608.1 L 426.7 616.1 L 439.2 611.9 L 435.2 599.4 L 445.6 591.3 L 458.7 590.4 L 449.6 580.9 L 454.4 568.6 L 464.9 560.6 L 472.6 571.3 L 485.8 571.6 L 488.1 584.6 L 475.7 580.1 L 465.9 571.3 L 469.4 584.0 L 472.9 571.3 L 483.7 563.7 L 496.3 560.0 L 483.3 561.6 L 477.0 550.0 L 481.0 537.5 L 475.5 549.4 L 486.7 542.5 L 499.7 540.8 L 487.3 536.3 L 499.3 541.8 L 510.2 549.3 L 501.3 539.5 L 504.9 552.2 L 504.5 565.4 L 509.1 553.0 L 514.2 540.9 L 517.6 528.2 L 514.6 541.0 L 512.4 554.0 L 516.2 566.6 L 521.5 578.7 L 515.4 567.0 L 507.8 556.2 L 519.9 561.4 L 506.8 562.2 L 496.7 570.7 L 505.8 561.1 L 506.0 548.0 L 494.2 542.0 L 506.7 546.1 L 500.8 534.4 L 488.4 530.0 L 483.6 517.7 L 471.0 513.9 L 458.0 516.1 L 466.3 505.9 L 467.0 519.0 L 454.3 522.7 L 445.4 532.4 L 449.9 544.7 L 461.4 538.4 L 459.1 551.4 L 450.3 541.6 L 437.4 538.9 L 450.5 540.2 L 461.5 533.1 L 472.4 525.7 L 464.9 536.5 L 478.1 535.8 L 473.3 548.1 L 478.4 560.2 L 465.3 560.4 L 452.6 556.7 L 440.5 561.7 L 429.2 554.9 L 425.2 567.4 L 413.2 572.9 L 417.7 585.3 L 405.2 589.2 L 392.4 586.0 L 395.5 573.2 L 408.4 575.9 L 395.9 580.2 L 390.9 568.0 L 404.0 566.4 L 407.4 579.1 L 397.6 570.2 L 409.8 575.3 L 407.3 588.3 L 418.8 581.8 L 413.2 593.8 L 408.1 605.9 L 418.9 598.4 L 431.0 603.5 L 431.7 616.6 L 436.5 604.4 L 449.6 602.8 L 461.4 597.0 L 449.1 592.2 L 439.6 601.4 L 437.5 614.4 L 430.0 603.6 L 417.2 600.5 L 428.5 593.7 L 435.4 605.0 L 446.4 597.8 L 459.4 600.0 L 457.5 587.0 L 444.7 590.0 L 451.1 578.5 L 464.1 580.7 L 460.2 593.3 L 470.8 601.2 L 458.0 604.3 L 457.5 617.5 L 447.5 608.9 L 441.4 620.5 L 450.8 611.3 L 446.1 599.1 L 448.9 611.9 L 459.9 604.6 L 457.1 617.5 L 452.1 629.7 L 465.2 629.4 L 478.0 632.8 L 490.3 637.5 L 479.1 644.6 L 467.3 650.4 L 455.3 655.9 L 443.5 661.7 L 454.6 668.8 L 443.3 675.7 L 456.4 677.2 L 449.0 688.1 L 461.2 683.1 L 466.1 695.3 L 469.0 682.5 L 468.1 669.3 L 459.5 659.3 L 446.5 657.4 L 443.0 644.7 L 434.4 634.7 L 433.9 647.9 L 427.6 659.4 L 439.8 654.6 L 440.9 641.4 L 434.5 629.9 L 447.4 627.5 L 456.6 618.1 L 458.5 605.1 L 465.9 616.0 L 458.9 627.2 L 446.8 622.0 L 454.8 611.6 L 465.2 603.5 L 478.1 606.5 L 488.2 598.0 L 475.5 601.6 L 474.0 614.7 L 480.1 603.0 L 466.9 603.6 L 470.2 590.8 L 457.1 590.8 L 469.9 593.9 L 480.0 602.3 L 467.8 607.0 L 464.2 594.4 L 469.6 582.3 L 481.1 588.6 L 473.1 578.2 L 477.2 590.7 L 464.4 587.8 L 467.4 575.0 L 464.1 587.7 L 476.8 591.2 L 464.0 588.1 L 461.5 601.1 L 474.6 602.7 L 487.8 602.8 L 486.5 589.7 L 488.9 602.7 L 476.0 605.6 L 480.8 617.9 L 492.9 623.3 L 480.1 619.9 L 490.5 611.7 L 502.8 616.4 L 503.0 603.2 L 490.6 607.9 L 503.3 611.5 L 490.1 611.6 L 495.9 623.4 L 503.9 613.0 L 515.5 619.2 L 504.0 625.6 L 515.3 632.3 L 520.2 644.6 L 509.1 651.7 L 495.9 651.5 L 503.4 662.4 L 498.8 674.7 L 497.4 661.6 L 484.4 664.0 L 494.4 655.4 L 505.3 662.9 L 502.6 650.0 L 515.5 647.4 L 521.8 659.0 L 510.1 652.8 L 523.1 650.7 L 511.1 645.3 L 512.2 632.2 L 519.5 643.1 L 518.9 630.0 L 531.2 634.6 L 522.1 625.1 L 512.1 633.7 L 513.2 620.6 L 525.8 616.6 L 536.7 623.9 L 528.3 613.8 L 519.8 623.9 L 523.0 611.1 L 530.5 600.3 L 543.5 602.1 L 553.8 593.8 L 565.9 599.0 L 577.6 593.1 L 565.4 598.1 L 575.2 606.9 L 562.6 610.6 L 571.9 620.0 L 581.4 629.1 L 592.9 622.6 L 582.1 630.2 L 569.1 628.8 L 575.7 617.4 L 583.8 607.0 L 590.7 618.3 L 585.5 630.3 L 587.6 643.3 L 600.6 641.1 L 588.5 635.8 L 597.0 625.7 L 584.6 630.1 L 579.4 642.2 L 568.8 634.3 L 557.9 626.9 L 571.0 628.3 L 580.3 637.6 L 567.4 634.6 L 579.0 641.0 L 571.3 651.7 L 571.4 638.5 L 579.1 649.1 L 573.4 637.3 L 585.3 642.9 L 582.6 630.0 L 569.5 631.3 L 559.4 622.9 L 572.6 622.0 L 563.9 631.9 L 556.1 642.5 L 562.9 631.2 L 567.2 643.7 L 554.8 639.2 L 553.8 652.4 L 561.1 641.4 L 573.8 637.9 L 569.6 650.4 L 564.3 662.5 L 551.5 659.4 L 560.4 649.7 L 564.8 662.1 L 551.8 660.4 L 558.8 671.6 L 569.4 679.4 L 556.2 678.5 L 561.4 666.4 L 556.2 678.5 L 552.8 665.8 L 541.2 659.6 L 542.7 646.5 L 531.1 652.7 L 526.8 640.3 L 513.6 639.7 L 526.0 635.3 L 522.6 648.1 L 519.9 635.2 L 522.7 648.0 L 518.8 660.6 L 506.1 657.1 L 519.1 659.1 L 505.9 659.6 L 512.6 648.3 L 525.7 646.4 L 530.5 658.7 L 517.6 661.3 L 507.2 653.2 L 512.0 641.0 L 521.4 631.7 L 534.5 632.5 L 523.6 625.1 L 536.6 622.7 L 543.9 633.7 L 533.4 641.6 L 521.7 635.7 L 521.6 622.5 L 530.3 612.6 L 521.5 622.4 L 509.9 628.6 L 496.9 626.2 L 485.5 619.7 L 489.7 632.2 L 485.8 644.8 L 473.5 649.5 L 462.2 642.8 L 473.1 635.5 L 460.5 631.7 L 453.9 620.3 L 453.4 607.2 L 461.8 597.0 L 473.3 603.4 L 478.3 615.6 L 465.2 613.6 L 454.0 606.7 L 450.8 593.9 L 452.6 580.9 L 462.6 572.3 L 475.6 570.0 L 488.0 574.2 L 498.4 582.3 L 485.6 585.5 L 472.5 586.9 L 461.2 580.2 L 456.9 567.7 L 458.3 554.6 L 465.8 543.8 L 476.7 536.3 L 489.2 540.4 L 500.8 546.7 L 509.8 556.3 L 517.8 566.7 L 522.9 578.8 L 527.3 591.3 L 530.8 604.0 L 534.0 616.7 L 536.1 629.7 L 539.4 642.5 L 545.4 654.2 L 551.8 665.7 L 560.9 675.3 L 571.3 683.3 L 582.6 690.1 L 595.7 688.5 L 607.0 681.8 L 616.3 672.4 L 622.5 660.8 L 625.1 647.9 L 622.1 635.1 L 612.6 625.9 L 599.5 625.6 L 591.7 636.2 L 593.1 649.3 L 605.4 653.9 L 612.2 642.5 L 603.0 633.1 L 590.0 635.6 L 591.2 648.7 L 600.1 658.5 L 607.2 647.4 L 605.3 634.3 L 593.4 628.7 L 580.9 632.7 L 590.6 641.5 L 584.6 629.8 L 572.3 634.5 L 561.9 642.6 L 561.9 655.8 L 569.4 666.6 L 579.8 674.6 L 593.0 675.0 L 589.0 662.5 L 581.1 651.9 L 571.2 660.6 L 564.7 672.0 L 571.1 683.6 L 558.6 679.3 L 549.2 688.5 L 543.6 700.4 L 547.7 713.0 L 540.1 702.2 L 529.4 709.7 L 540.8 716.3 L 546.5 704.4 L 558.1 710.7 L 571.2 711.6 L 564.2 700.5 L 577.3 701.4 L 564.2 702.2 L 557.1 713.3 L 556.0 726.5 L 566.2 734.9 L 555.2 742.2 L 549.0 753.8 L 555.5 765.2 L 567.3 759.3 L 556.6 751.6 L 561.9 763.7 L 572.6 771.4 L 577.2 759.0 L 568.1 749.5 L 567.0 762.6 L 573.3 774.1 L 569.2 761.6 L 558.8 753.6 L 557.6 740.5 L 544.8 737.2 L 536.7 726.9 L 529.6 738.1 L 520.0 729.0 L 530.8 736.6 L 544.0 736.0 L 546.5 723.1 L 543.0 710.4 L 539.0 697.8 L 530.7 708.1 L 539.9 717.6 L 542.4 704.6 L 555.2 701.4 L 553.0 688.4 L 539.9 686.6 L 551.1 679.6 L 563.8 683.1 L 556.1 672.4 L 554.8 685.5 L 563.4 695.4 L 569.9 706.9 L 561.3 716.9 L 556.0 704.9 L 543.6 709.4 L 539.2 721.8 L 552.2 723.9 L 564.9 727.3 L 555.0 718.6 L 567.9 721.0 L 564.4 708.3 L 552.1 703.6 L 545.2 692.3 L 548.4 705.1 L 559.5 697.9 L 555.4 710.5 L 568.5 710.0 L 558.9 719.1 L 570.3 712.4 L 578.9 722.4 L 592.0 720.8 L 604.8 723.6 L 594.1 716.0 L 597.3 703.3 L 589.4 692.8 L 583.4 704.5 L 591.0 715.3 L 596.3 703.2 L 591.6 715.6 L 595.5 703.0 L 586.2 693.6 L 596.2 702.1 L 597.8 689.0 L 587.0 681.5 L 594.4 692.4 L 607.4 690.6 L 594.4 692.4 L 606.5 687.3 L 606.9 674.1 L 596.7 682.4 L 604.1 671.5 L 591.7 666.8 L 596.8 679.0 L 608.7 684.6 L 609.1 671.4 L 610.3 684.5 L 620.5 676.2 L 607.4 675.8 L 619.0 669.7 L 627.2 680.0 L 614.8 675.5 L 621.7 686.7 L 609.8 681.0 L 622.9 679.1 L 613.2 688.1 L 601.7 681.7 L 607.3 693.6 L 598.0 702.9 L 611.0 700.5 L 598.4 696.7 L 609.2 689.1 L 620.9 695.1 L 608.4 699.1 L 621.3 701.9 L 623.3 688.8 L 635.2 683.3 L 637.0 696.3 L 650.1 697.5 L 662.4 692.7 L 674.0 698.9 L 665.9 688.5 L 679.0 687.8 L 687.6 697.8 L 674.7 700.1 L 666.4 710.4 L 653.6 713.5 L 666.8 714.5 L 660.0 725.9 L 673.0 723.8 L 663.6 733.1 L 674.6 725.8 L 662.3 730.7 L 666.1 718.0 L 671.2 730.2 L 672.9 743.2 L 675.9 730.4 L 671.5 742.8 L 659.8 736.7 L 649.4 728.7 L 639.7 737.6 L 631.6 727.2 L 643.1 720.7 L 637.3 708.9 L 649.2 703.2 L 643.5 691.3 L 631.7 697.3 L 642.9 690.4 L 632.8 698.8 L 622.2 691.0 L 628.6 679.5 L 640.9 684.2 L 639.0 671.2 L 627.4 677.4 L 618.6 667.6 L 607.2 661.0 L 611.2 673.6 L 604.8 662.1 L 613.7 652.4 L 603.1 644.6 L 607.0 632.0 L 594.4 635.8 L 599.7 647.8 L 606.2 636.3 L 605.8 623.2 L 617.6 617.4 L 627.9 625.6 L 626.7 612.5 L 613.9 615.7 L 626.9 613.5 L 615.4 607.0 L 611.1 619.5 L 601.7 610.3 L 613.9 615.2 L 616.7 628.1 L 628.1 634.8 L 621.5 623.4 L 634.2 619.8 L 646.6 615.6 L 649.4 628.5 L 640.8 618.5 L 627.8 620.4 L 640.9 622.0 L 649.2 632.2 L 648.2 645.3 L 643.3 657.5 L 640.7 644.6 L 631.9 634.8 L 633.0 647.9 L 642.2 657.3 L 632.1 648.8 L 621.8 657.0 L 630.6 647.2 L 643.6 649.3 L 640.9 636.4 L 653.0 631.3 L 666.2 631.6 L 675.0 641.5 L 663.0 636.0 L 657.5 624.0 L 648.7 633.8 L 647.4 620.7 L 636.0 627.2 L 622.9 625.9 L 610.6 621.0 L 622.3 614.9 L 614.2 604.5 L 627.4 604.8 L 637.4 596.2 L 638.7 609.3 L 649.7 602.1 L 649.4 615.3 L 661.2 609.3 L 658.5 622.2 L 654.1 634.6 L 649.1 646.8 L 643.8 658.9 L 656.9 657.7 L 651.5 669.7 L 646.5 681.9 L 642.0 694.2 L 638.1 706.8 L 650.6 702.6 L 662.7 697.3 L 666.9 684.8 L 663.1 672.2 L 676.3 673.3 L 689.3 671.2 L 680.1 661.7 L 667.4 658.2 L 654.3 658.4 L 641.8 662.6 L 631.2 670.4 L 626.9 658.0 L 628.2 671.1 L 621.4 682.3 L 625.5 694.9 L 632.7 683.8 L 622.9 675.0 L 628.2 663.0 L 626.7 649.9 L 639.8 650.8 L 629.9 642.0 L 639.5 633.0 L 626.3 632.1 L 628.2 619.1 L 617.4 626.6 L 610.7 615.2 L 622.6 620.8 L 616.5 632.5 L 619.8 645.3 L 631.0 652.3 L 620.0 645.0 L 608.9 638.0 L 602.8 649.7 L 615.3 645.4 L 627.8 641.4 L 633.2 653.4 L 637.2 640.9 L 650.1 643.4 L 639.7 651.3 L 641.1 664.4 L 653.2 669.8 L 647.3 657.9 L 654.2 669.2 L 644.6 678.3 L 635.5 668.7 L 623.1 673.1 L 633.7 665.3 L 629.1 677.6 L 615.9 677.6 L 612.4 690.3 L 610.1 703.3 L 617.9 692.6 L 605.5 697.1 L 607.4 710.2 L 610.2 697.3 L 601.9 687.1 L 591.0 694.5 L 579.5 688.2 L 572.3 699.2 L 582.9 707.0 L 587.4 719.4 L 578.8 729.3 L 591.2 725.0 L 603.2 719.5 L 614.2 726.7 L 620.6 715.2 L 608.6 709.8 L 620.6 715.3 L 632.9 710.8 L 643.5 718.7 L 648.9 706.7 L 659.5 714.5 L 664.4 702.2 L 651.4 700.7 L 664.4 702.8 L 671.7 713.8 L 658.9 710.4 L 670.4 703.8 L 657.3 705.6 L 670.1 702.7 L 657.1 700.7 L 661.1 713.3 L 655.5 725.2 L 648.8 713.9 L 642.3 702.5 L 644.6 715.4 L 654.4 706.7 L 667.6 706.0 L 674.3 717.3 L 661.5 720.5 L 671.9 728.6 L 661.7 737.0 L 648.6 738.4 L 661.7 740.0 L 648.6 738.2 L 649.5 725.1 L 640.1 734.3 L 651.4 727.6 L 659.9 737.6 L 650.7 728.1 L 651.5 715.0 L 657.3 703.2 L 645.9 709.7 L 635.2 701.9 L 644.3 711.5 L 654.2 702.9 L 641.3 705.6 L 628.2 703.9 L 639.0 711.5 L 632.9 699.8 L 644.0 692.7 L 655.5 699.1 L 644.9 691.3 L 651.9 702.5 L 649.3 689.5 L 639.7 698.6 L 652.5 695.3 L 639.3 694.9 L 652.4 696.6 L 664.9 700.6 L 675.4 708.6 L 667.2 698.3 L 672.8 710.2 L 668.4 722.6 L 659.4 732.2 L 669.5 723.8 L 680.8 717.0 L 668.6 722.0 L 681.2 718.0 L 668.2 720.4 L 681.3 718.6 L 694.3 716.5 L 706.9 712.8 L 694.6 717.4 L 706.8 712.5 L 717.9 705.4 L 728.4 697.5 L 718.2 705.8 L 722.8 693.5 L 724.5 680.4 L 730.7 692.0 L 718.6 697.2 L 730.1 690.8 L 721.1 700.4 L 717.8 687.7 L 711.5 676.1 L 721.5 684.6 L 709.0 680.5 L 696.1 683.3 L 704.2 672.9 L 705.1 659.8 L 717.9 662.9 L 705.2 666.2 L 694.2 673.5 L 703.8 664.4" stroke="#f85149" fill="none" stroke-width="2" stroke-linecap="round"/>
<circle class="pulse" cx="652.9146447009535" cy="177.6111838067215" r="5" fill="#3fb950"/>
<text x="662.9146447009535" y="167.6111838067215" font-family="monospace" font-size="10" fill="#3fb950">START</text>
<circle cx="703.7745879045564" cy="664.4302800264279" r="5" fill="#f85149" opacity="0">
        <animate attributeName="opacity" from="0" to="1" begin="10s" dur="0.5s" fill="freeze"/>
    </circle>
<text x="20" y="860" font-family="monospace" font-size="12" fill="#8b949e">N = 2000 primes</text>
<text x="20" y="880" font-family="monospace" font-size="12" fill="#f85149">|S|/√N = 0.8309</text>
<text x="650" y="860" font-family="monospace" font-size="11" fill="#58a6ff">Notice: path stays BOUNDED!</text>
<text x="650" y="880" font-family="monospace" font-size="11" fill="#58a6ff">This is Q3 in action! 🎯</text>
</svg>